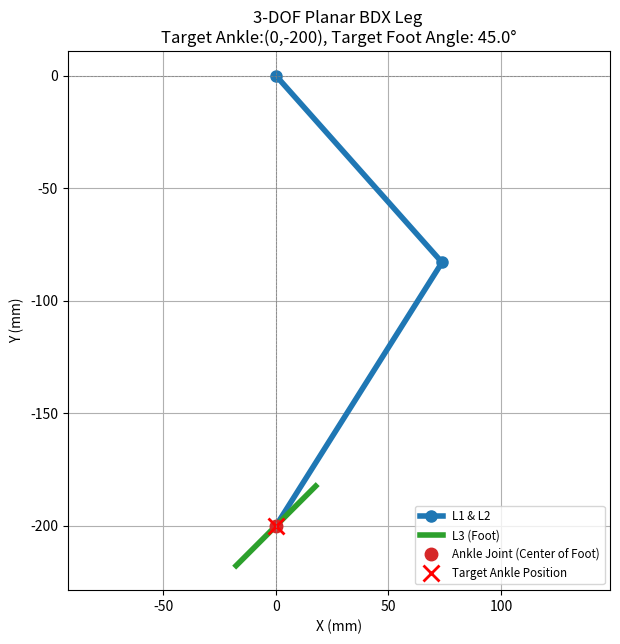

Python code for this plot:
import numpy as np
import matplotlib.pyplot as plt

# Link lengths (mm)
L1 = 111.032
L2 = 138.361
L3 = 50.0  # Total length of the foot segment

# Desired ANKLE position (where L2 ends)
x_f = 0     #ANKLE target x
y_f = -200  #ANKLE target y
# x_f = 100
# y_f = -150 # Example for a different position

# Desired absolute foot orientation (relative to world X-axis)
# 0 radians = parallel to the ground
angle_foot_world_rad = np.radians(45) # Target 45 degrees

# ---------------------------------------------------------------
# --- Step 1 & 2: Calculate theta1 and theta2 for Ankle Position ---
# --- Using user's original "elbow-UP" calculation ---
# ---------------------------------------------------------------
d = np.hypot(x_f, y_f) # Distance hip to ankle

# Check reachability for ankle
min_reach = abs(L1 - L2)
max_reach = L1 + L2
if not (min_reach <= d <= max_reach):
    raise ValueError(f"Target Ankle ({x_f}, {y_f}) is unreachable. Distance {d:.2f} is outside range [{min_reach:.2f}, {max_reach:.2f}]")

# Compute the "elbow-UP" configuration (user's original method)
# Need to clip arguments for safety with floating point
phi_arg_t2 = (d**2 - L1**2 - L2**2) / (2 * L1 * L2)
phi_arg_t2 = np.clip(phi_arg_t2, -1.0, 1.0)
theta2 = -np.arccos(phi_arg_t2) 

alpha = np.arctan2(y_f, x_f) # Angle to target ankle

beta_arg_t1 = (d**2 + L1**2 - L2**2) / (2 * d * L1) # Internal angle at hip
beta_arg_t1 = np.clip(beta_arg_t1, -1.0, 1.0)
beta = np.arccos(beta_arg_t1)

theta1 = alpha + beta  # "+" uses elbow-up configuration

# ---------------------------------------------------------------
# --- Step 3: Calculate theta3 for Foot Orientation ---
# ---------------------------------------------------------------
angle_L2_world_rad = theta1 + theta2
raw_theta3 = angle_foot_world_rad - angle_L2_world_rad

# Normalize theta3 to be within -pi to +pi
theta3 = np.arctan2(np.sin(raw_theta3), np.cos(raw_theta3))


# ---------------------------------------------------------------
# --- Calculate Joint and End Positions ---
# ---------------------------------------------------------------
hip = np.array([0, 0])
knee = hip + np.array([L1 * np.cos(theta1), L1 * np.sin(theta1)])
# 'foot_ankle_pos' represents the ANKLE joint position (end of L2)
foot_ankle_pos = knee + np.array([L2 * np.cos(theta1 + theta2), L2 * np.sin(theta1 + theta2)])

# Calculate the absolute angle of the foot segment in the world frame
# This is the angle we use to position the heel and toe relative to the ankle
foot_segment_world_angle = theta1 + theta2 + theta3

# Calculate Heel position (L3/2 distance backwards from ankle along foot angle)
heel_pos = foot_ankle_pos + np.array([
    (L3 / 2) * np.cos(foot_segment_world_angle + np.pi), # Add pi for opposite direction
    (L3 / 2) * np.sin(foot_segment_world_angle + np.pi)
])

# Calculate Toe position (L3/2 distance forwards from ankle along foot angle)
toe_pos = foot_ankle_pos + np.array([
    (L3 / 2) * np.cos(foot_segment_world_angle),
    (L3 / 2) * np.sin(foot_segment_world_angle)
])


# --- Print calculated angles ---
print(f"\n--- 3-DOF IK Results (Elbow-Up Config) ---")
print(f"Target Ankle Position (x_f, y_f): ({x_f}, {y_f}) mm")
print(f"Target Foot Orientation: {np.degrees(angle_foot_world_rad):.3f} degrees")
print(f"Calculated Theta 1 (Hip):   {np.degrees(theta1):.3f} degrees ({theta1:.4f} radians)")
print(f"Calculated Theta 2 (Knee):  {np.degrees(theta2):.3f} degrees ({theta2:.4f} radians)")
print(f"Calculated Theta 3 (Ankle): {np.degrees(theta3):.3f} degrees ({theta3:.4f} radians)")
print(f"-----------------------------------------\n")


# --- Plotting ---
plt.figure(figsize=(7, 7)) # Slightly larger figure

# Plot L1 and L2 segments
plt.plot([hip[0], knee[0], foot_ankle_pos[0]], [hip[1], knee[1], foot_ankle_pos[1]], '-o', color='tab:blue', linewidth=4, markersize=8, label='L1 & L2')

# Plot L3 (foot segment) CENTERED around the ankle joint
plt.plot([heel_pos[0], toe_pos[0]], [heel_pos[1], toe_pos[1]], '-', color='tab:green', linewidth=4, label=f'L3 (Foot)')
# Also plot the ankle joint distinctly so it's clear it's the center
plt.plot(foot_ankle_pos[0], foot_ankle_pos[1], 'o', color='tab:red', markersize=9, label='Ankle Joint (Center of Foot)')


# Plot target marker for ANKLE position
plt.plot(x_f, y_f, 'rx', markersize=12, markeredgewidth=2, label='Target Ankle Position')

# Plot axes and grid
plt.axhline(0, color='gray', linestyle='--', linewidth=0.5)
plt.axvline(0, color='gray', linestyle='--', linewidth=0.5)
plt.grid(True)

# Title and labels
plt.title(f"3-DOF Planar BDX Leg \nTarget Ankle:({x_f},{y_f}), Target Foot Angle: {np.degrees(angle_foot_world_rad):.1f}°")
plt.xlabel("X (mm)")
plt.ylabel("Y (mm)")

# Settings
plt.axis('equal')
plt.legend(loc='best', fontsize='small') # Adjusted font size for potentially more items
plt.show()
